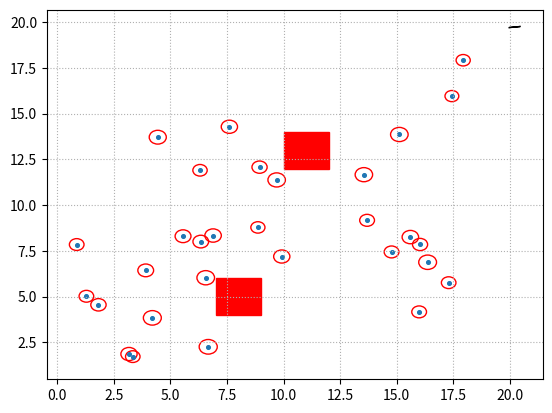

Write Python code to recreate this figure.
# -*- coding: utf-8 -*-
"""socially aware local planner.ipynb

Automatically generated by Colaboratory.

Original file is located at
    https://colab.research.google.com/<link-removed>
"""

import numpy as np 
import matplotlib.pyplot as plt
from matplotlib.patches import Rectangle 
import math

class Object:
  def __init__(self, x0, y0):
    self.x, self.y = x0, y0

f_goal = -0.1    # force constant for goal (-ve for attractive field)  
eps = 1e-5        # constant added to prevent singularity  
f_obj = 1.7         # force constant for objects

def potential(x0, y0, x1, y1):
  # Goal potential 
  d = (grid - x1)**2 + (grid - y1)**2
  V = f_goal*(d**0.5)
  # object potential 
  m = (y1 - y0)/((x1 - x0) + 1e-5)
  c = y1 - x1*m 
  den = (1 + m**2)**0.5
  for obj in objects: 
    d = abs(obj.y - (m*obj.x + c))/den
    V += f_obj*((d + eps)**-1)
  return V

ang = 1.0     # coefficients for optimisation 
trans = 0.1
ref = 0.09

def effort(x0, y0, x1, y1, th0):
  # rotational effort
  theta = math.atan(abs(y1 - y0)/abs(x1 - x0))
  del_th = theta - th0
  #translational effort
  d = (x1 - x0)**2 + (y1 - y0)**2 
  # total control effort
  eff = ang*(del_th**2) + trans*d
  return eff

# follow the proposed trajectory closely
def reference_error(x_ref, y_ref, x0, y0):
  err = (x_ref - x0)**2 + (y_ref - y0)**2
  return ref*err

max_iter = 20     # maximum allowed iterations
alph_opt = 0.05    # step size 
thresh = 7.0
pot_thresh = 0.05 
exp_opt = 0.05

def step_opt(x_ref, y_ref, x0, y0, theta):
  # (x0, y0) is the current position
  # theta is the current orientation
  # (x_ref, y_ref) is the proposed next position
  # this function outputs the next position that
  #     avoid collisions with objects,
  #     minimises control effort
  x1, y1 = x_ref, y_ref
  err = 0
  for i in range(0, max_iter+1):
    pot = potential(x0, y0, x1, y1)
    err = effort(x0, y0, x1, y1, theta) + reference_error(x_ref, y_ref, x1, y1) + pot
    if (abs(err) < thresh and pot < pot_thresh) or i == max_iter:
      break
    u_x, u_y = np.random.rand()-0.5, np.random.rand()-0.5
    u_mag = (u_x**2 + u_y**2)**0.5
    u_x, u_y = u_x/u_mag, u_y/u_mag
    x_down, y_down = x1 - exp_opt*u_x, y1 - exp_opt*u_y
    x_up, y_up = x1 + exp_opt*u_x, y1 + exp_opt*u_y
    # gradient 
    err_down = effort(x0, y0, x_down, y_down, theta) + reference_error(x_ref, y_ref, x_down, y_down) + potential(x0, y0, x_down, y_down) 
    err_up = effort(x0, y0, x_up, y_up, theta) + reference_error(x_ref, y_ref, x_up, y_up) + potential(x0, y0, x_up, y_up)
    grad_x = (err_up - err_down)*u_x/exp_opt
    grad_y = (err_up - err_down)*u_y/exp_opt
    grad_x = max(min(grad_x, 2.5), -2.5)
    grad_y = max(min(grad_y, 2.5), -2.5)
    #update 
    x1 = max(0, x1 - alph_opt*grad_x)
    y1 = max(0, y1 - alph_opt*grad_y)
    # print(x1, y1)
  
  # print("end")
  return x1, y1, err

def feedback(x0, y0):
  err = 0
  # query all humans for feedback 
  # can instead just ask those in proximity 
  for i in range(0, humans.shape[0]):
    d = (humans[i, 0] - x0)**2 + (humans[i, 1] - y0)**2
    d = d**0.5
    # focus on proximity discomfort only (test purpose) 
    if (d <= c_rad[i]):
      err += 1            # collect feedback
  return err

mv_rad = 0.6
def move(humans):
  mv_len = np.random.rand(p,1)*mv_rad
  mv_vect = np.random.rand(p, 2) - 0.5
  mv_vect = mv_len*(mv_vect/np.expand_dims((mv_vect**2).sum(axis=1)**0.5 + 1e-4, axis = 1))
  humans = humans + mv_vect
  humans[humans[:, 0]<0] = 2
  humans[humans[:, 1]<0] = 2
  humans[humans[:, 0]>18] = 18
  humans[humans[:, 1]>18] = 18
  return humans

def visualise(x, y, th, ax, fig):
  # plot = plt.figure()
  # ax = plot.gca()
  ax.clear()
  for i in range(0, p):
    cir = plt.Circle((humans[i][0], humans[i][1]), c_rad[i], color='r',fill=False)
    ax.add_patch(cir)
  plt.scatter(humans[:, 0], humans[:, 1], s=7)
  plt.arrow(x-math.cos(th)*0.25, y-math.sin(th)*0.25, math.cos(th)*0.5, math.sin(th)*0.5)
  obj1_r = Rectangle((obj1.x - obj_width/2, obj1.y - obj_width/2), obj_width, obj_width, color='r')
  obj2_r = Rectangle((obj2.x - obj_width/2, obj2.y - obj_width/2), obj_width, obj_width, color='r')
  ax.add_patch(obj1_r)
  ax.add_patch(obj2_r)
  plt.grid(linestyle='dotted')
  fig.canvas.draw_idle()
  plt.pause(0.3)

grid = 20
p = 30
humans = np.random.rand(p, 2)*16 + 2
c_rad = np.random.rand(p)*0.1 + 0.3

obj_width = 2
obj1 = Object(8, 5)
obj2 = Object(11, 13)
objects = [obj1, obj2]
step = 1.0

# Trajectory generator 
x, y = 0, 0
th = math.atan(1)
N = 10
traj = []
gamma = 0.05     #exploration parameter
alph = 0.1      #update step size
plt.ion()
fig, ax = plt.subplots()
ax.set_xticks(np.arange(-1, grid+1, 5))
ax.set_yticks(np.arange(-1, grid+1, 5))
while x < 20 and y < 20:
  traj = traj + [[x, y]]
  humans = move(humans)
  x_, y_ = grid - x, grid - y
  mag_ = x_**2 + y_**2
  x_, y_ = x_/(mag_**0.5), y_/(mag_**0.5)
  x_ref, y_ref = x + step*x_, y + step*y_     # initialise the next suited position
  x1, y1 = x_ref, y_ref
  for i in range(0, N+1):
    m_x1, m_y1, err = step_opt(x1, y1, x, y, th)
    f_err = feedback(m_x1, m_y1)
    if f_err == 0 or i == N:
      th = math.atan(abs(m_y1 - y)/abs(m_x1 - x))
      x = m_x1 
      y = m_y1
      break
    #perturb
    u_x, u_y = np.random.rand()-0.5, np.random.rand()-0.5
    u_mag = (u_x**2 + u_y**2)**0.5
    u_x, u_y = u_x/u_mag, u_y/u_mag
    x_down, y_down = x1 - gamma*u_x, y1 - gamma*u_y
    x_up, y_up = x1 + gamma*u_x, y1 + gamma*u_y
    #gradient estimation
    m_xd, m_yd, m_derr = step_opt(x_down, y_down, x, y, th)
    m_xu, m_yu, m_uerr = step_opt(x_up, y_up, x, y, th)
    err_up = 5*feedback(m_xu, m_yu) + ((x1 - m_xu)**2 + (y1 - m_yu)**2)**0.5 
    err_down = 5*feedback(m_xd, m_yd) + ((x1 - m_xd)**2 + (y1 - m_yd)**2)**0.5 
    grad_x = (err_up - err_down)*u_x/gamma
    grad_y = (err_up - err_down)*u_y/gamma
    grad_x = max(min(grad_x, 2.5), -2.5)
    grad_y = max(min(grad_y, 2.5), -2.5)
    #update
    x1 = max(x1 - alph*grad_x, 0)
    y1 = max(y1 - alph*grad_y, 0)
  visualise(x, y, th, ax, fig)
traj += [[x, y]]

print(np.array(traj))

